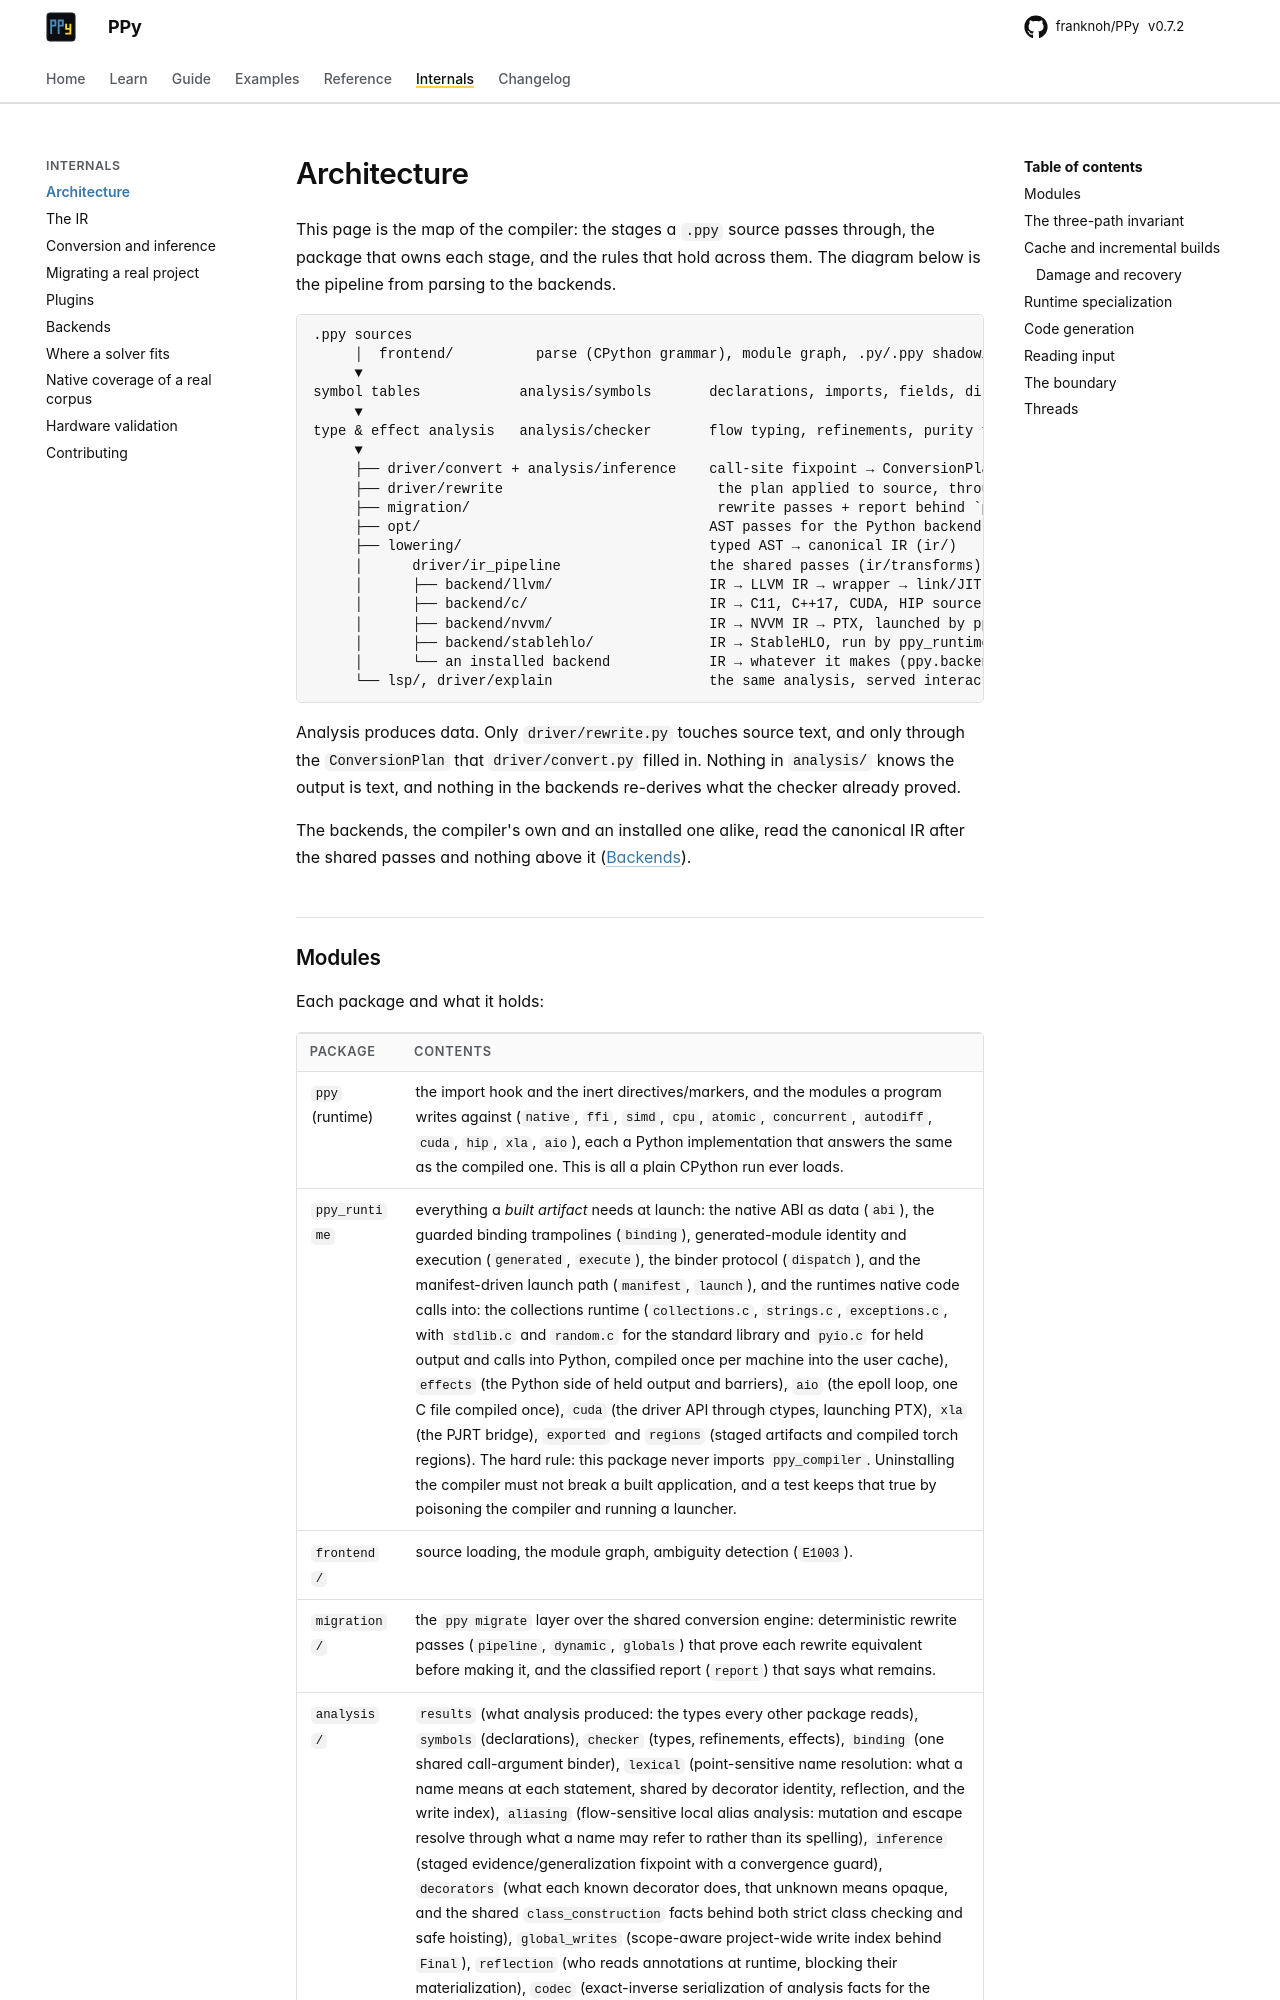

repository: franknoh/PPy · page: 0.7/internals/architecture/index.html · generator: mkdocs

# Architecture

```
.ppy sources
     │  frontend/          parse (CPython grammar), module graph, .py/.ppy shadowing
     ▼
symbol tables            analysis/symbols       declarations, imports, fields, directives
     ▼
type & effect analysis   analysis/checker       flow typing, refinements, purity fixpoint
     ▼
     ├── driver/convert + analysis/inference    call-site fixpoint → ConversionPlan
     ├── driver/rewrite                          the plan applied to source, through a CST
     ├── migration/                              rewrite passes + report behind `ppy migrate`
     ├── opt/                                   AST passes for the Python backend
     ├── lowering/                              typed AST → canonical IR (ir/)
     │      ir/transforms                       passes; ir/linker joins modules into a program
     │      ├── backend/llvm/                   IR → LLVM IR → wrapper → link/JIT
     │      ├── backend/c/                      IR → C11, C++17, CUDA, HIP source
     │      ├── backend/nvvm/                   IR → NVVM IR → PTX, launched by ppy_runtime.cuda
     │      └── backend/stablehlo/              IR → StableHLO, run by ppy_runtime.xla
     └── lsp/, driver/explain                   the same analysis, served interactively
```

Analysis produces data; only `driver/rewrite.py` touches source text, and only
through the `ConversionPlan` that `driver/convert.py` filled in. Nothing in
`analysis/` knows the output is text, and nothing in the backends re-derives
what the checker already proved.
